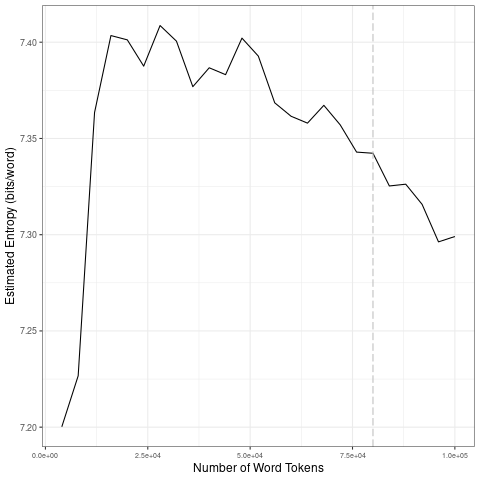

Data behind this chart, as committed beside it:
file, entropy.Corpus.Size, entropy.Entropy, sd.Corpus.Size, sd.SD
data/covid-clean/2020_by_en/2020-07-20_t…, 4000, 7.2, 20000, 0.09812
data/covid-clean/2020_by_en/2020-07-20_t…, 8000, 7.227, 40000, 0.01252
data/covid-clean/2020_by_en/2020-07-20_t…, 12000, 7.363, 60000, 0.01675
data/covid-clean/2020_by_en/2020-07-20_t…, 16000, 7.403, 80000, 0.0107
data/covid-clean/2020_by_en/2020-07-20_t…, 20000, 7.401, 1e+05, 0.01421
data/covid-clean/2020_by_en/2020-07-20_t…, 24000, 7.388, 20000, 0.09812
data/covid-clean/2020_by_en/2020-07-20_t…, 28000, 7.409, 40000, 0.01252
data/covid-clean/2020_by_en/2020-07-20_t…, 32000, 7.401, 60000, 0.01675
data/covid-clean/2020_by_en/2020-07-20_t…, 36000, 7.377, 80000, 0.0107
data/covid-clean/2020_by_en/2020-07-20_t…, 40000, 7.387, 1e+05, 0.01421
data/covid-clean/2020_by_en/2020-07-20_t…, 44000, 7.383, 20000, 0.09812
data/covid-clean/2020_by_en/2020-07-20_t…, 48000, 7.402, 40000, 0.01252
data/covid-clean/2020_by_en/2020-07-20_t…, 52000, 7.393, 60000, 0.01675
data/covid-clean/2020_by_en/2020-07-20_t…, 56000, 7.369, 80000, 0.0107
data/covid-clean/2020_by_en/2020-07-20_t…, 60000, 7.362, 1e+05, 0.01421
data/covid-clean/2020_by_en/2020-07-20_t…, 64000, 7.358, 20000, 0.09812
data/covid-clean/2020_by_en/2020-07-20_t…, 68000, 7.367, 40000, 0.01252
data/covid-clean/2020_by_en/2020-07-20_t…, 72000, 7.357, 60000, 0.01675
data/covid-clean/2020_by_en/2020-07-20_t…, 76000, 7.343, 80000, 0.0107
data/covid-clean/2020_by_en/2020-07-20_t…, 80000, 7.342, 1e+05, 0.01421
data/covid-clean/2020_by_en/2020-07-20_t…, 84000, 7.325, 20000, 0.09812
data/covid-clean/2020_by_en/2020-07-20_t…, 88000, 7.326, 40000, 0.01252
data/covid-clean/2020_by_en/2020-07-20_t…, 92000, 7.316, 60000, 0.01675
data/covid-clean/2020_by_en/2020-07-20_t…, 96000, 7.296, 80000, 0.0107
data/covid-clean/2020_by_en/2020-07-20_t…, 1e+05, 7.299, 1e+05, 0.01421
